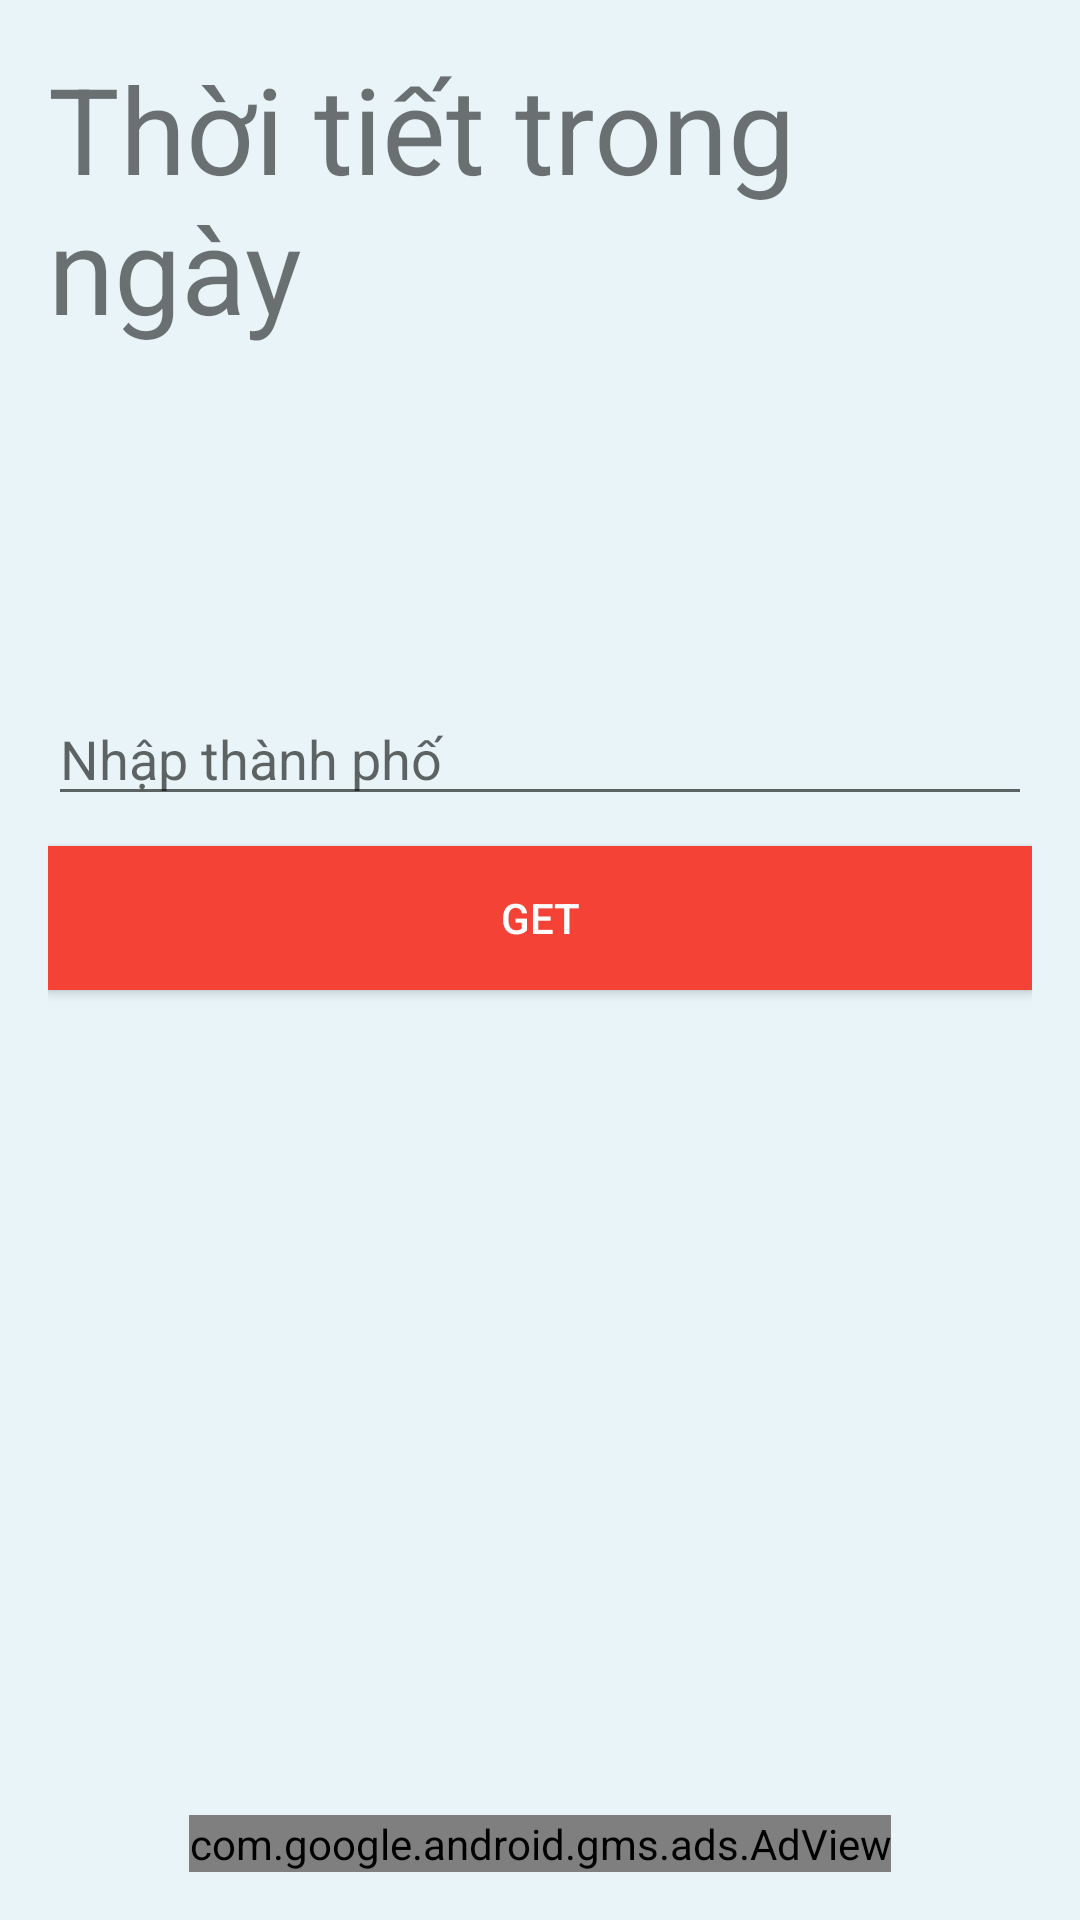

This screen was rendered from an Android layout file. Write that file and the resources it references.
<!-- AndroidManifest.xml: application theme Theme.Projectnews -->
<!-- res/layout/activity_weather.xml -->
<?xml version="1.0" encoding="utf-8"?>

<LinearLayout xmlns:android="http://schemas.android.com/apk/res/android"
    xmlns:tools="http://schemas.android.com/tools"
    android:layout_width="match_parent"
    android:layout_height="match_parent"
    xmlns:app="http://schemas.android.com/apk/res-auto"
    tools:context=".MainActivity"
    android:background="#e8f4f8"
    android:orientation="vertical"
    android:padding="16dp">
    <TextView
        android:layout_width="wrap_content"
        android:layout_height="wrap_content"
        android:layout_gravity="center"
        android:textSize="40sp"
        android:text="Thời tiết trong ngày"/>
    <LinearLayout
        android:layout_width="match_parent"
        android:layout_height="match_parent"
        android:gravity="center"
        android:orientation="vertical">
        <View
            android:layout_width="match_parent"
            android:layout_height="0dp"
            android:layout_weight="1">
        </View>
        <EditText
            android:layout_width="match_parent"
            android:layout_height="wrap_content"
            android:id="@+id/etCity"
            android:layout_marginBottom="10dp"
            android:ems="10"
            android:hint="Nhập thành phố"
            android:inputType="textPersonName" />
        <Button
            android:layout_width="match_parent"
            android:layout_height="wrap_content"
            android:id="@+id/btnGet"
            android:layout_marginBottom="10dp"
            android:background="#F44336"
            android:textColor="@android:color/white"
            android:onClick="getWeatherDetails"
            android:text="Get"
            app:backgroundTint="@null" />
        <ScrollView
            android:layout_width="match_parent"
            android:layout_height="150dp">
            <TextView
                android:layout_width="match_parent"
                android:layout_height="wrap_content"
                android:id="@+id/tvResult" />
        </ScrollView>
        <View
            android:layout_width="match_parent"
            android:layout_height="0dp"
            android:layout_weight="1">
        </View>
        <com.google.android.gms.ads.AdView xmlns:ads="http://schemas.android.com/apk/res-auto"
            android:id="@+id/adViewMain"
            android:layout_width="wrap_content"
            android:layout_height="wrap_content"
            ads:adSize="SMART_BANNER"
            ads:adUnitId="@string/banner_adunit_id">
        </com.google.android.gms.ads.AdView>
    </LinearLayout>
</LinearLayout>
<!-- resources referenced by this layout -->
<resources>
  <string name="banner_adunit_id">ca-app-pub-3940256099942544/6300978111</string>
  <style name="Theme.Projectnews" parent="Theme.MaterialComponents.DayNight.NoActionBar">
          
          <item name="colorPrimary">@color/purple_500</item>
          <item name="colorPrimaryVariant">@color/purple_700</item>
  
          <item name="windowActionBar">false</item>
          <item name="windowNoTitle">true</item>
  
  
          <item name="colorOnPrimary">@color/white</item>
          
          <item name="colorSecondary">@color/teal_200</item>
          <item name="colorSecondaryVariant">@color/teal_700</item>
          <item name="colorOnSecondary">@color/black</item>
          
          <item name="android:statusBarColor">?attr/colorPrimaryVariant</item>
          
      </style>
  <color name="purple_500">#FF6200EE</color>
  <color name="purple_700">#292D36</color>
  <color name="white">#FFFFFFFF</color>
  <color name="teal_200">#FF03DAC5</color>
  <color name="teal_700">#FF018786</color>
  <color name="black">#FF000000</color>
</resources>
